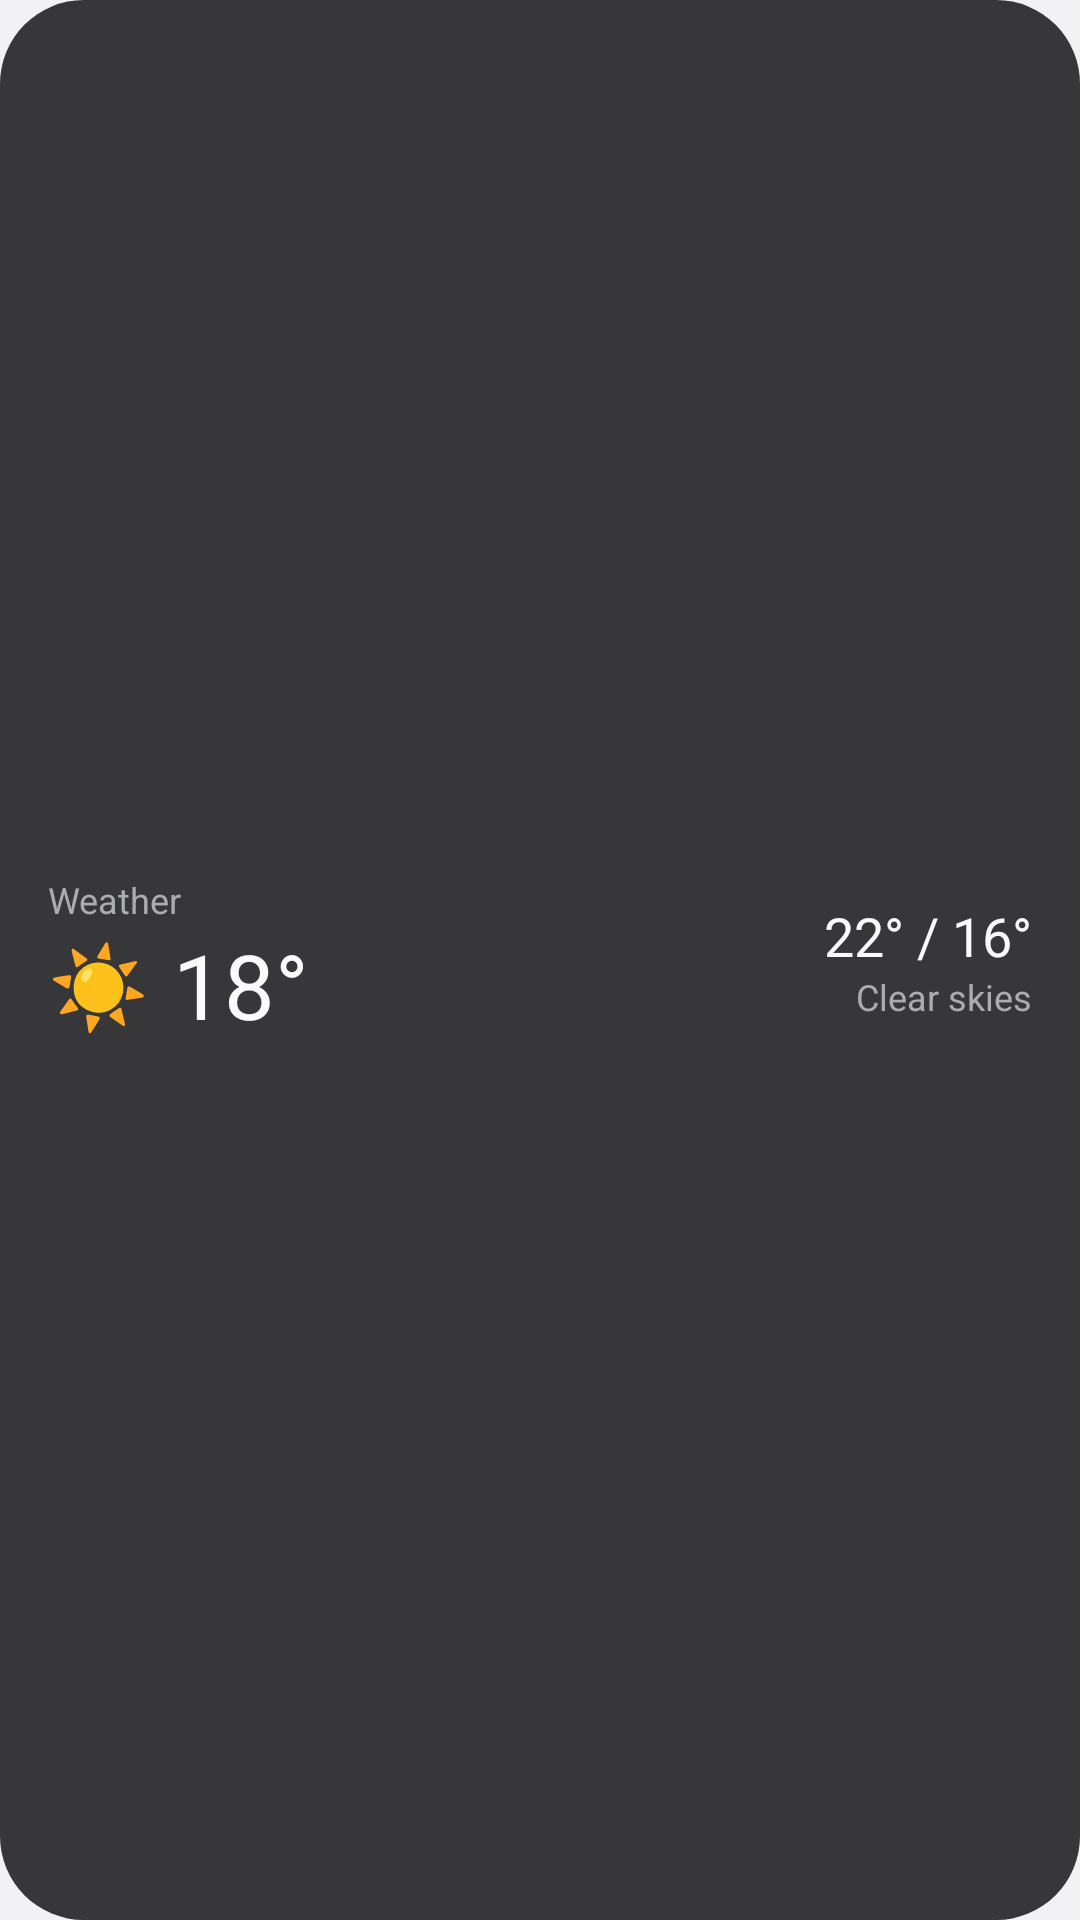

This screen was rendered from an Android layout file. Write that file and the resources it references.
<!-- AndroidManifest.xml: application theme AppTheme -->
<!-- res/layout/original_notification_example.xml -->
<LinearLayout xmlns:android="http://schemas.android.com/apk/res/android"
    android:layout_width="match_parent"
    android:layout_height="wrap_content"
    android:orientation="horizontal"
    android:gravity="center_vertical"
    android:padding="16dp"
    android:background="@drawable/card_surface">
    <LinearLayout android:layout_width="0dp" android:layout_height="wrap_content"
        android:layout_weight="1" android:orientation="vertical">
        <TextView android:layout_width="match_parent" android:layout_height="wrap_content"
            android:text="@string/original_layout_demo_weather" android:textSize="12sp"
            android:textColor="#FFABABB2" />
        <LinearLayout android:layout_width="match_parent" android:layout_height="wrap_content"
            android:orientation="horizontal" android:gravity="center_vertical">
            <TextView android:layout_width="wrap_content" android:layout_height="wrap_content"
                android:text="@string/original_layout_demo_sun" android:textSize="27sp"
                android:textColor="#FFFFD064" android:importantForAccessibility="no" />
            <TextView android:layout_width="wrap_content" android:layout_height="wrap_content"
                android:layout_marginStart="8dp" android:text="@string/original_layout_demo_temperature"
                android:textSize="30sp" android:textColor="#FFFAFAFC" />
        </LinearLayout>
    </LinearLayout>
    <LinearLayout android:layout_width="wrap_content" android:layout_height="wrap_content"
        android:layout_marginStart="12dp" android:orientation="vertical" android:gravity="end">
        <TextView android:layout_width="wrap_content" android:layout_height="wrap_content"
            android:text="@string/original_layout_demo_range" android:textSize="18sp"
            android:textColor="#FFFAFAFC" />
        <TextView android:layout_width="wrap_content" android:layout_height="wrap_content"
            android:text="@string/original_layout_demo_sky" android:textSize="12sp"
            android:textColor="#FFABABB2" />
    </LinearLayout>
</LinearLayout>
<!-- resources referenced by this layout -->
<resources>
  <!-- drawable card_surface (drawable) -->
  <shape xmlns:android="http://schemas.android.com/apk/res/android" android:shape="rectangle">
      <solid android:color="#D9171719" />
      <corners android:radius="28dp" />
  </shape>
  <string name="original_layout_demo_range" translatable="false">22° / 16°</string>
  <string name="original_layout_demo_sky" translatable="false">Clear skies</string>
  <string name="original_layout_demo_sun" translatable="false">☀</string>
  <string name="original_layout_demo_temperature" translatable="false">18°</string>
  <string name="original_layout_demo_weather" translatable="false">Weather</string>
  <style name="AppTheme" parent="android:style/Theme.Material.Light.NoActionBar">
          <item name="android:colorAccent">@color/ui_accent</item>
          <item name="android:windowLightStatusBar">true</item>
          <item name="android:statusBarColor">@color/ui_background</item>
          <item name="android:navigationBarColor">@color/ui_background</item>
          <item name="android:windowLightNavigationBar">true</item>
          <item name="android:windowBackground">@color/ui_background</item>
          <item name="android:colorControlActivated">@color/ui_accent</item>
          <item name="android:windowActionModeOverlay">true</item>
      </style>
  <color name="ui_accent">#3875FF</color>
  <color name="ui_background">#F2F2F5</color>
</resources>
